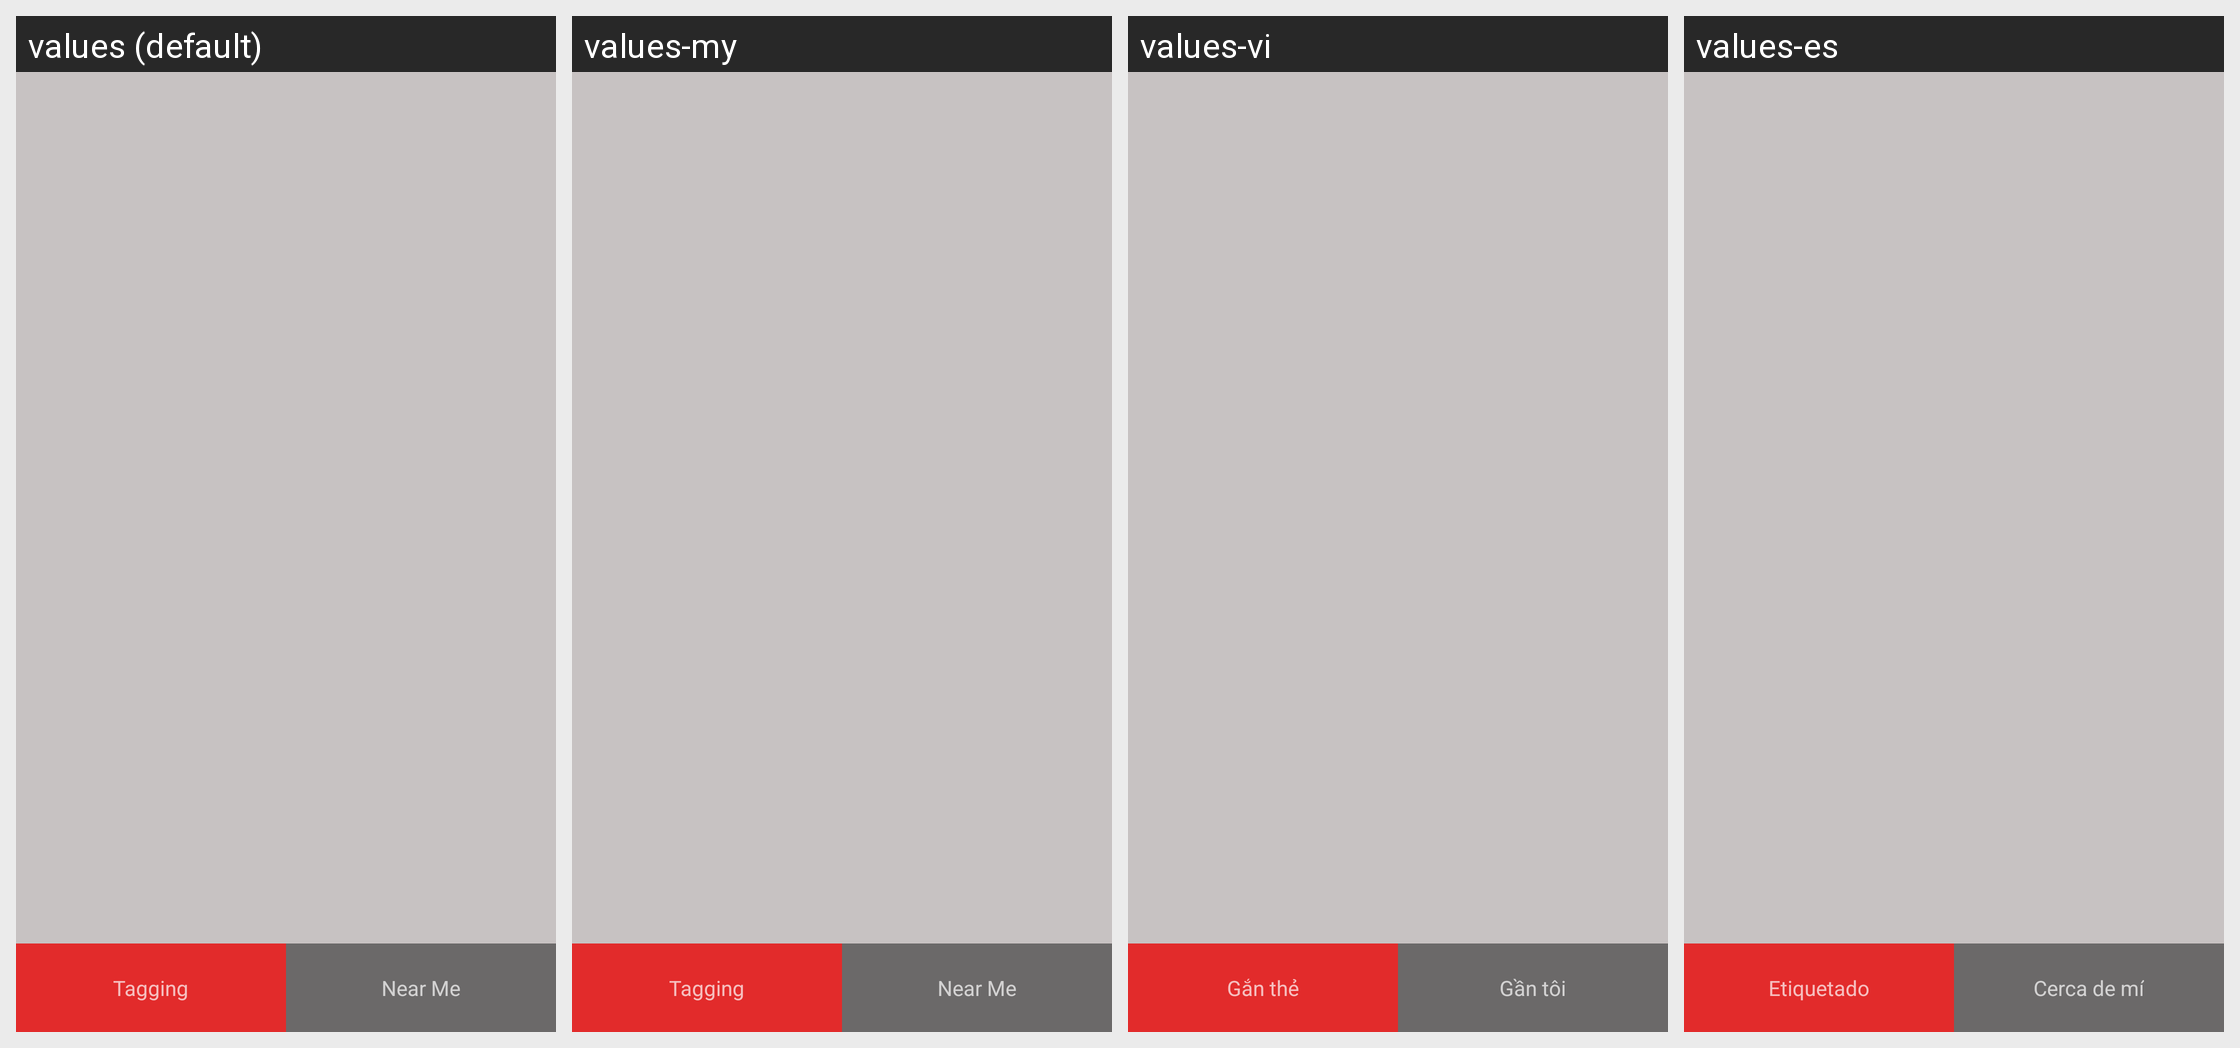

This grid shows one Android layout under several languages. Give, for every string resource on the screen, its name, the default text and each shown locale's text.
Android screen res/layout/activity_near_tag.xml rendered under 4 locales, left to right: values (default), values-my, values-vi, values-es. Device: Nexus 5 (rendered at 1080×1920; each locale shown at half size, 540×960, under a caption strip naming it); theme AppTheme.
Other locales in the repository, not shown: values-fr, values-pt, values-zh.
Strings drawn on this screen, with the default value and each locale's value (text and hints the layout hard-codes, and strings that could not be matched under every locale, appear in the picture but are not listed):

taging
  values: Tagging
  values-my: Tagging
  values-vi: Gắn thẻ
  values-es: Etiquetado

nerme
  values: Near Me
  values-my: Near Me
  values-vi: Gần tôi
  values-es: Cerca de mí
